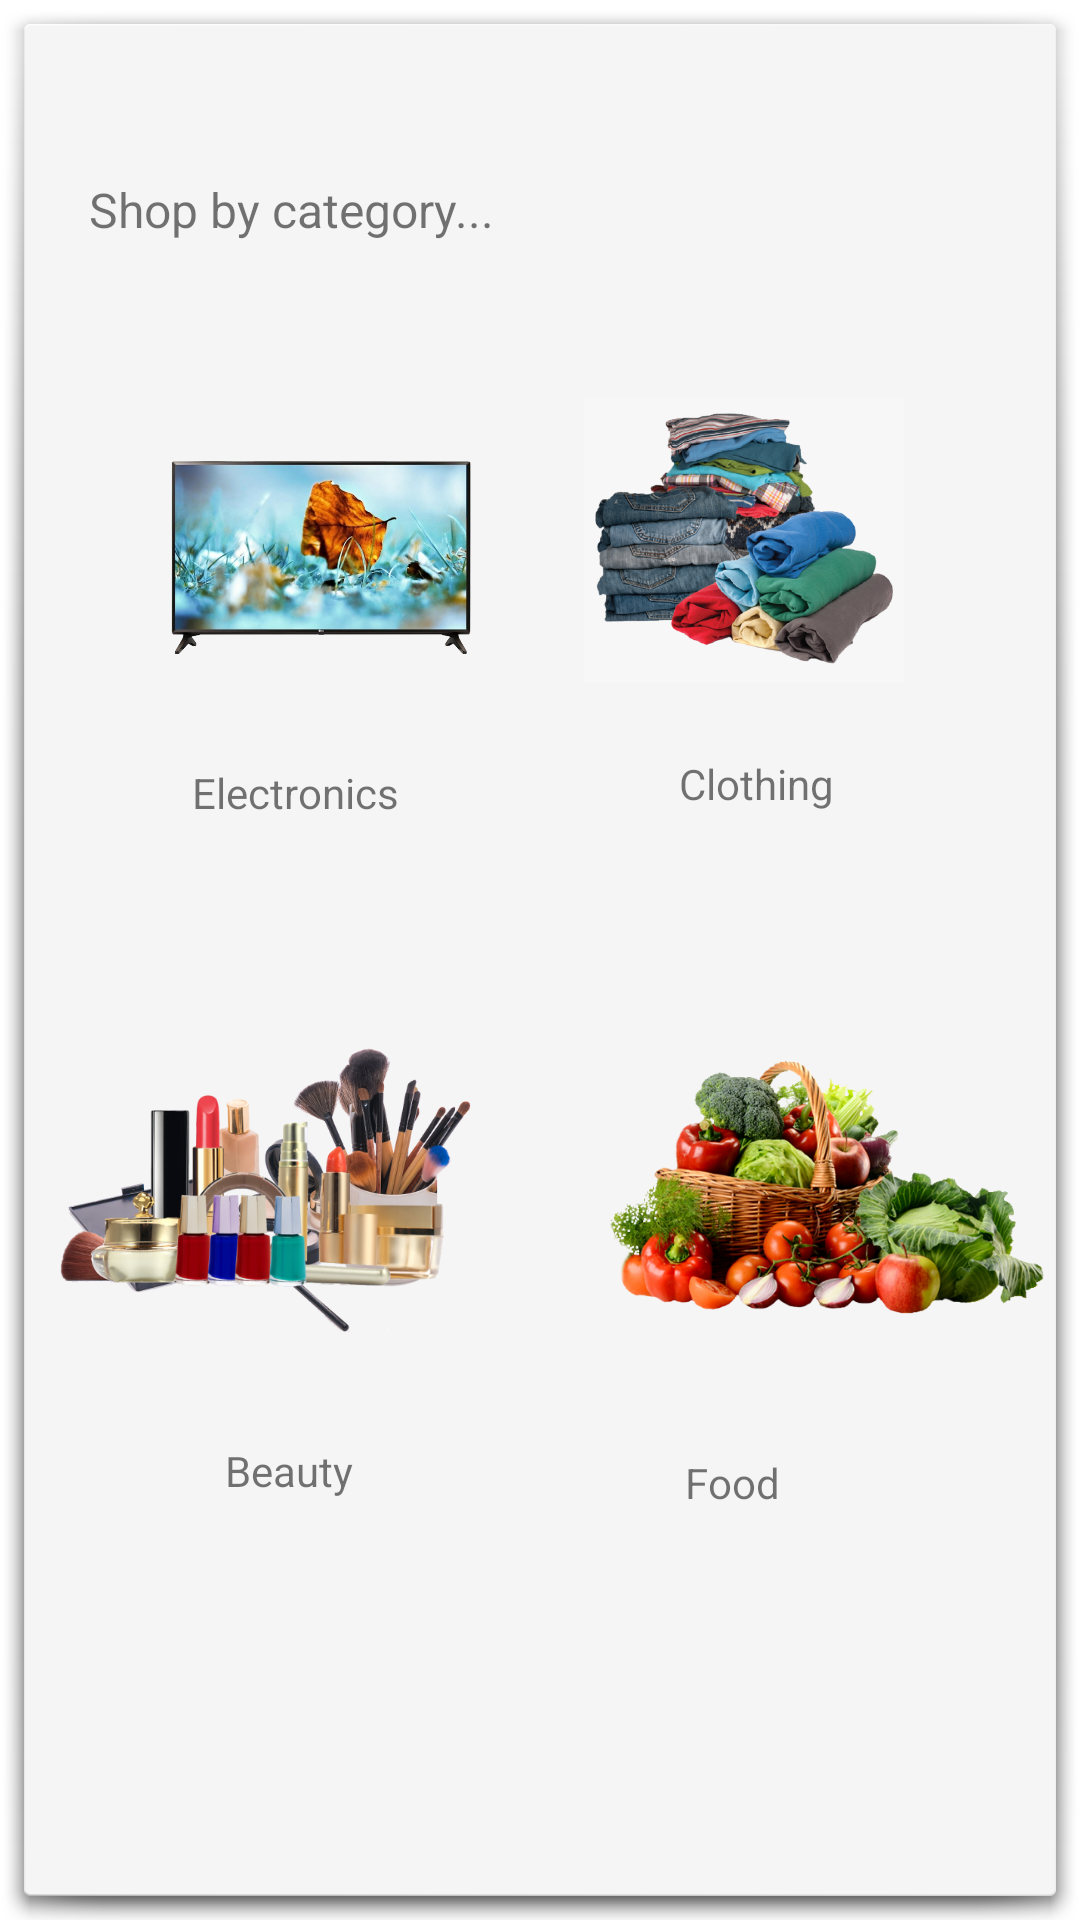

The Android layout XML behind this screen, and the referenced resources:
<!-- AndroidManifest.xml: application theme Theme.Assignment5P2 -->
<!-- res/layout/activity_main.xml -->
<?xml version="1.0" encoding="utf-8"?>
<androidx.constraintlayout.widget.ConstraintLayout xmlns:android="http://schemas.android.com/apk/res/android"
    xmlns:app="http://schemas.android.com/apk/res-auto"
    xmlns:tools="http://schemas.android.com/tools"
    android:layout_width="match_parent"
    android:layout_height="match_parent"
    android:background="@android:drawable/dialog_holo_light_frame"
    tools:context=".MainActivity">

    <TextView
        android:id="@+id/txtWelcome"
        android:layout_width="wrap_content"
        android:layout_height="wrap_content"
        android:layout_marginTop="24dp"
        android:layout_marginEnd="24dp"
        android:text=""
        android:textColor="#000000"
        app:layout_constraintEnd_toEndOf="parent"
        app:layout_constraintTop_toTopOf="parent" />

    <TextView
        android:id="@+id/textView8"
        android:text="Shop by category..."
        android:layout_width="wrap_content"
        android:layout_height="wrap_content"
        android:layout_marginTop="8dp"
        android:textSize="16sp"
        app:layout_constraintEnd_toEndOf="parent"
        app:layout_constraintHorizontal_bias="0.104"
        app:layout_constraintStart_toStartOf="parent"
        app:layout_constraintTop_toBottomOf="@+id/txtWelcome" />

    <ImageView
        android:id="@+id/imgElectronics"
        android:tooltipText="Electronics"
        android:onClick="click"
        android:layout_width="128dp"
        android:layout_height="90dp"
        android:layout_marginStart="35dp"
        android:layout_marginTop="60dp"
        android:autoLink="all"
        android:clickable="true"
        app:layout_constraintStart_toStartOf="parent"
        app:layout_constraintTop_toBottomOf="@+id/textView8"
        app:srcCompat="@drawable/tv" />

    <ImageView
        android:id="@+id/imgClothing"
        android:onClick="click"
        android:tooltipText="Clothing"
        android:layout_width="160dp"
        android:layout_height="95dp"
        android:layout_marginStart="40dp"
        android:layout_marginTop="52dp"
        android:layout_marginEnd="25dp"
        android:autoLink="all"
        android:clickable="true"
        app:layout_constraintEnd_toEndOf="parent"
        app:layout_constraintHorizontal_bias="0.983"
        app:layout_constraintStart_toEndOf="@+id/imgElectronics"
        app:layout_constraintTop_toBottomOf="@+id/textView8"
        app:srcCompat="@drawable/clothes" />

    <TextView
        android:id="@+id/txtElectronics"
        android:layout_width="wrap_content"
        android:layout_height="wrap_content"
        android:layout_marginStart="56dp"
        android:layout_marginTop="24dp"
        android:text="Electronics"
        app:layout_constraintStart_toStartOf="parent"
        app:layout_constraintTop_toBottomOf="@+id/imgElectronics" />

    <TextView
        android:id="@+id/txtClothing"
        android:layout_width="wrap_content"
        android:layout_height="wrap_content"
        android:layout_marginTop="24dp"
        android:layout_marginEnd="74dp"
        android:text="Clothing"
        app:layout_constraintEnd_toEndOf="parent"
        app:layout_constraintTop_toBottomOf="@+id/imgClothing" />

    <ImageView
        android:id="@+id/imgBeauty"
        android:tooltipText="Beauty"
        android:onClick="click"
        android:layout_width="151dp"
        android:layout_height="123dp"
        android:layout_marginStart="16dp"
        android:layout_marginTop="60dp"
        android:layout_marginEnd="20dp"
        app:layout_constraintEnd_toStartOf="@+id/imgFood"
        app:layout_constraintStart_toStartOf="parent"
        app:layout_constraintTop_toBottomOf="@+id/txtElectronics"
        app:srcCompat="@drawable/beauty"
        android:autoLink="all"
        android:clickable="true"/>

    <TextView
        android:id="@+id/txtBeauty"
        android:layout_width="wrap_content"
        android:layout_height="wrap_content"
        android:layout_marginStart="67dp"
        android:layout_marginTop="24dp"
        android:text="Beauty"
        app:layout_constraintStart_toStartOf="parent"
        app:layout_constraintTop_toBottomOf="@+id/imgBeauty" />

    <ImageView
        android:id="@+id/imgFood"
        android:tooltipText="Food"
        android:onClick="click"
        android:layout_width="145dp"
        android:layout_height="122dp"
        android:layout_marginStart="20dp"
        android:layout_marginTop="64dp"
        android:layout_marginEnd="16dp"
        app:layout_constraintEnd_toEndOf="parent"
        app:layout_constraintStart_toEndOf="@+id/imgBeauty"
        app:layout_constraintTop_toBottomOf="@+id/txtClothing"
        app:srcCompat="@drawable/food"
        android:autoLink="all"
        android:clickable="true"
        />

    <TextView
        android:id="@+id/txtFood"
        android:layout_width="wrap_content"
        android:layout_height="wrap_content"
        android:layout_marginTop="28dp"
        android:layout_marginEnd="92dp"
        android:text="Food"
        app:layout_constraintEnd_toEndOf="parent"
        app:layout_constraintTop_toBottomOf="@+id/imgFood" />

</androidx.constraintlayout.widget.ConstraintLayout>
<!-- resources referenced by this layout -->
<resources>
  <!-- drawable beauty: png bitmap (drawable-v24, 301651 bytes) -->
  <!-- drawable clothes: png bitmap (drawable-v24, 797852 bytes) -->
  <!-- drawable food: png bitmap (drawable-v24, 313579 bytes) -->
  <!-- drawable tv: png bitmap (drawable-v24, 619445 bytes) -->
  <style name="Theme.Assignment5P2" parent="Theme.MaterialComponents.DayNight.DarkActionBar">
          
          <item name="colorPrimary">@color/purple_500</item>
          <item name="colorPrimaryVariant">@color/purple_700</item>
          <item name="colorOnPrimary">@color/white</item>
          
          <item name="colorSecondary">@color/teal_200</item>
          <item name="colorSecondaryVariant">@color/teal_700</item>
          <item name="colorOnSecondary">@color/black</item>
          
          <item name="android:statusBarColor">?attr/colorPrimaryVariant</item>
          
      </style>
  <!-- not gathered from this repository: default colours our renderer supplied (Android Studio template values) -->
  <color name="purple_500">#FF6200EE</color>
  <color name="purple_700">#FF3700B3</color>
  <color name="teal_200">#FF03DAC5</color>
  <color name="teal_700">#FF018786</color>
  <color name="black">#FF000000</color>
  <color name="white">#FFFFFFFF</color>
</resources>
